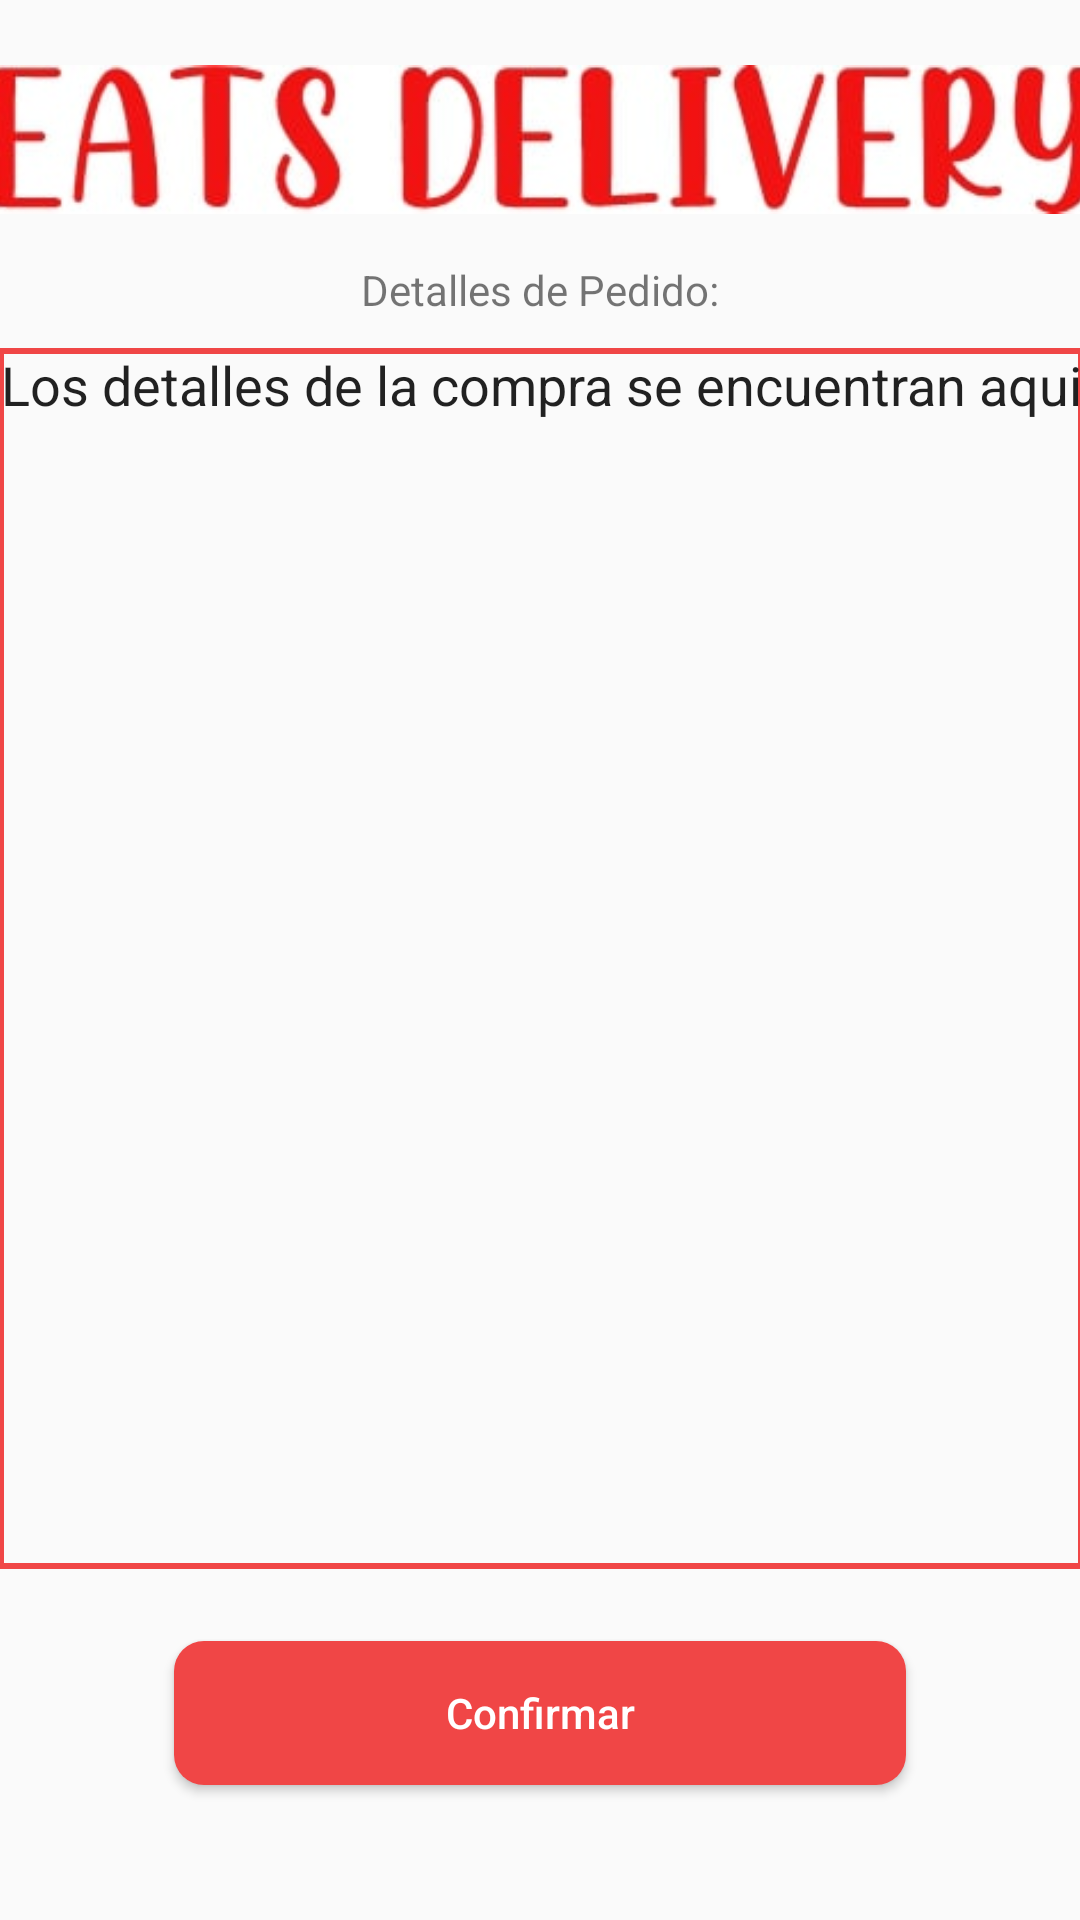

Layout XML and referenced resources for this Android screen:
<!-- AndroidManifest.xml: application theme Theme.EATSDelivery -->
<!-- res/layout/activity_order_info.xml -->
<?xml version="1.0" encoding="utf-8"?>
<androidx.constraintlayout.widget.ConstraintLayout xmlns:android="http://schemas.android.com/apk/res/android"
    xmlns:app="http://schemas.android.com/apk/res-auto"
    xmlns:tools="http://schemas.android.com/tools"
    android:layout_width="match_parent"
    android:layout_height="match_parent"
    tools:context=".OrderInfo">

    <EditText
        android:id="@+id/editTextTextMultiLine"
        android:layout_width="362dp"
        android:layout_height="407dp"
        android:layout_marginTop="116dp"
        android:background="@drawable/squarebox"
        android:ems="10"
        android:gravity="center_horizontal"
        android:inputType="textMultiLine"
        android:text="@string/orderDetail"
        app:layout_constraintEnd_toEndOf="parent"
        app:layout_constraintStart_toStartOf="parent"
        app:layout_constraintTop_toTopOf="parent" />

    <Button
        android:id="@+id/button43"
        android:layout_width="244dp"
        android:layout_height="48dp"
        android:layout_marginTop="24dp"
        android:background="@drawable/custom_button"
        android:text="@string/confirm"
        android:textAllCaps="false"
        android:textColor="#ffff"
        app:layout_constraintEnd_toEndOf="parent"
        app:layout_constraintStart_toStartOf="parent"
        app:layout_constraintTop_toBottomOf="@+id/editTextTextMultiLine" />

    <TextView
        android:id="@+id/textView7"
        android:layout_width="wrap_content"
        android:layout_height="wrap_content"
        android:text="Detalles de Pedido:"
        app:layout_constraintBottom_toTopOf="@+id/editTextTextMultiLine"
        app:layout_constraintEnd_toEndOf="parent"
        app:layout_constraintStart_toStartOf="parent"
        app:layout_constraintTop_toBottomOf="@+id/imageView4" />

    <ImageView
        android:id="@+id/imageView4"
        android:layout_width="369dp"
        android:layout_height="61dp"
        android:layout_marginTop="16dp"
        app:layout_constraintEnd_toEndOf="parent"
        app:layout_constraintStart_toStartOf="parent"
        app:layout_constraintTop_toTopOf="parent"
        app:srcCompat="@drawable/t1" />
</androidx.constraintlayout.widget.ConstraintLayout>
<!-- resources referenced by this layout -->
<resources>
  <!-- drawable custom_button (drawable) -->
  <?xml version="1.0" encoding="utf-8"?>
  <shape xmlns:android="http://schemas.android.com/apk/res/android" android:shape="rectangle">
      <solid android:color="#F04646"/>
      <corners
          android:radius="10dp"/>
  </shape>
  <!-- drawable squarebox (drawable) -->
  <?xml version="1.0" encoding="utf-8"?>
  <selector xmlns:android="http://schemas.android.com/apk/res/android">
      <item>
          <shape android:shape="rectangle">
              <solid android:color="@android:color/transparent"/>
              <stroke android:width="2dp" android:color="@color/Button"/>
  
          </shape>
      </item>
  </selector>
  <!-- drawable t1: jpg bitmap (drawable, 10894 bytes) -->
  <string name="confirm">Confirmar</string>
  <string name="orderDetail">Los detalles de la compra se encuentran aqui</string>
  <style name="Theme.EATSDelivery" parent="Theme.AppCompat.DayNight.NoActionBar">
          
          <item name="colorPrimary">@color/purple_500</item>
          <item name="colorPrimaryVariant">@color/purple_700</item>
          <item name="colorOnPrimary">@color/white</item>
          
          <item name="colorSecondary">@color/teal_200</item>
          <item name="colorSecondaryVariant">@color/teal_700</item>
          <item name="colorOnSecondary">@color/black</item>
          
          <item name="android:statusBarColor" tools:targetApi="l">?attr/colorPrimaryVariant</item>
          
      </style>
  <color name="Button">#F04646</color>
  <color name="purple_500">#FF6200EE</color>
  <color name="purple_700">#FF3700B3</color>
  <color name="white">#FFFFFFFF</color>
  <color name="teal_200">#FF03DAC5</color>
  <color name="teal_700">#FF018786</color>
  <color name="black">#FF000000</color>
</resources>
